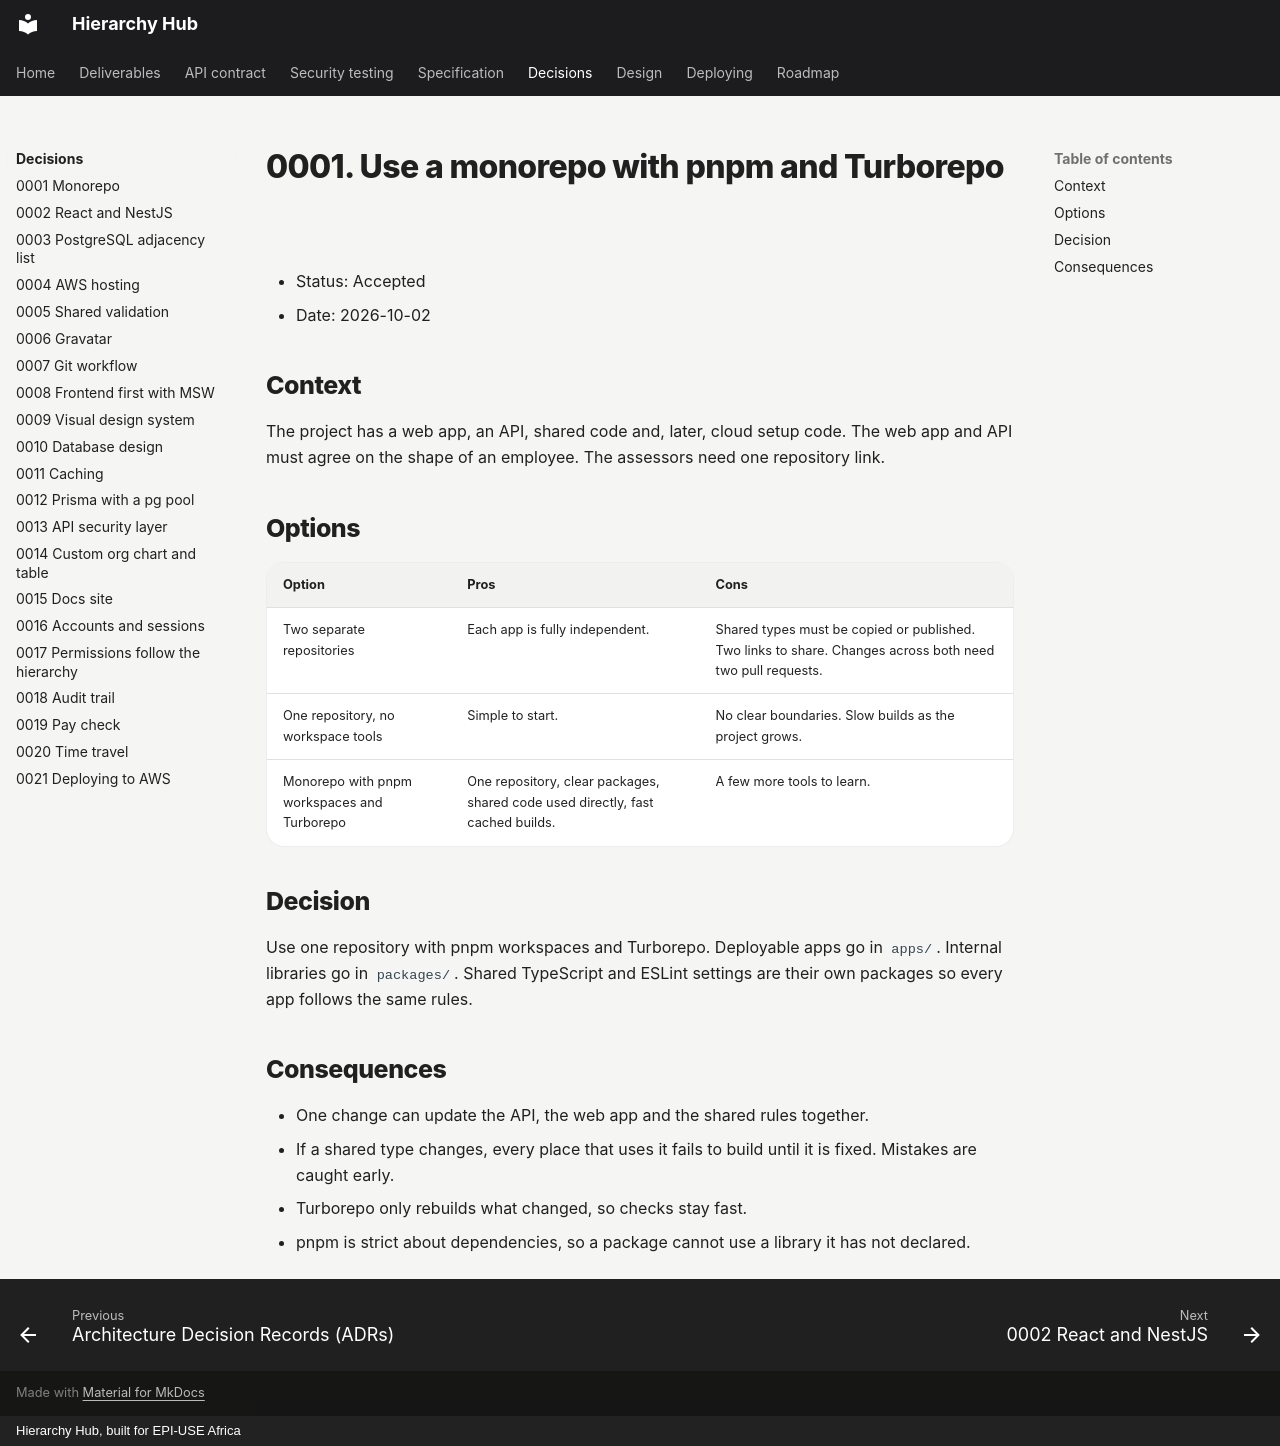

repository: Ayush-B99/hierarchyHub · page: adr/0001-monorepo/index.html · generator: mkdocs · copyright: Hierarchy Hub, built for EPI-USE Africa

# 0001. Use a monorepo with pnpm and Turborepo

- Status: Accepted
- Date: 2026-10-02

## Context

The project has a web app, an API, shared code and, later, cloud setup code. The web app and API must agree on the shape of an employee. The assessors need one repository link.

## Options

| Option                                      | Pros                                                                           | Cons                                                                                                      |
| ------------------------------------------- | ------------------------------------------------------------------------------ | --------------------------------------------------------------------------------------------------------- |
| Two separate repositories                   | Each app is fully independent.                                                 | Shared types must be copied or published. Two links to share. Changes across both need two pull requests. |
| One repository, no workspace tools          | Simple to start.                                                               | No clear boundaries. Slow builds as the project grows.                                                    |
| Monorepo with pnpm workspaces and Turborepo | One repository, clear packages, shared code used directly, fast cached builds. | A few more tools to learn.                                                                                |

## Decision

Use one repository with pnpm workspaces and Turborepo. Deployable apps go in `apps/`. Internal libraries go in `packages/`. Shared TypeScript and ESLint settings are their own packages so every app follows the same rules.

## Consequences

- One change can update the API, the web app and the shared rules together.
- If a shared type changes, every place that uses it fails to build until it is fixed. Mistakes are caught early.
- Turborepo only rebuilds what changed, so checks stay fast.
- pnpm is strict about dependencies, so a package cannot use a library it has not declared.
